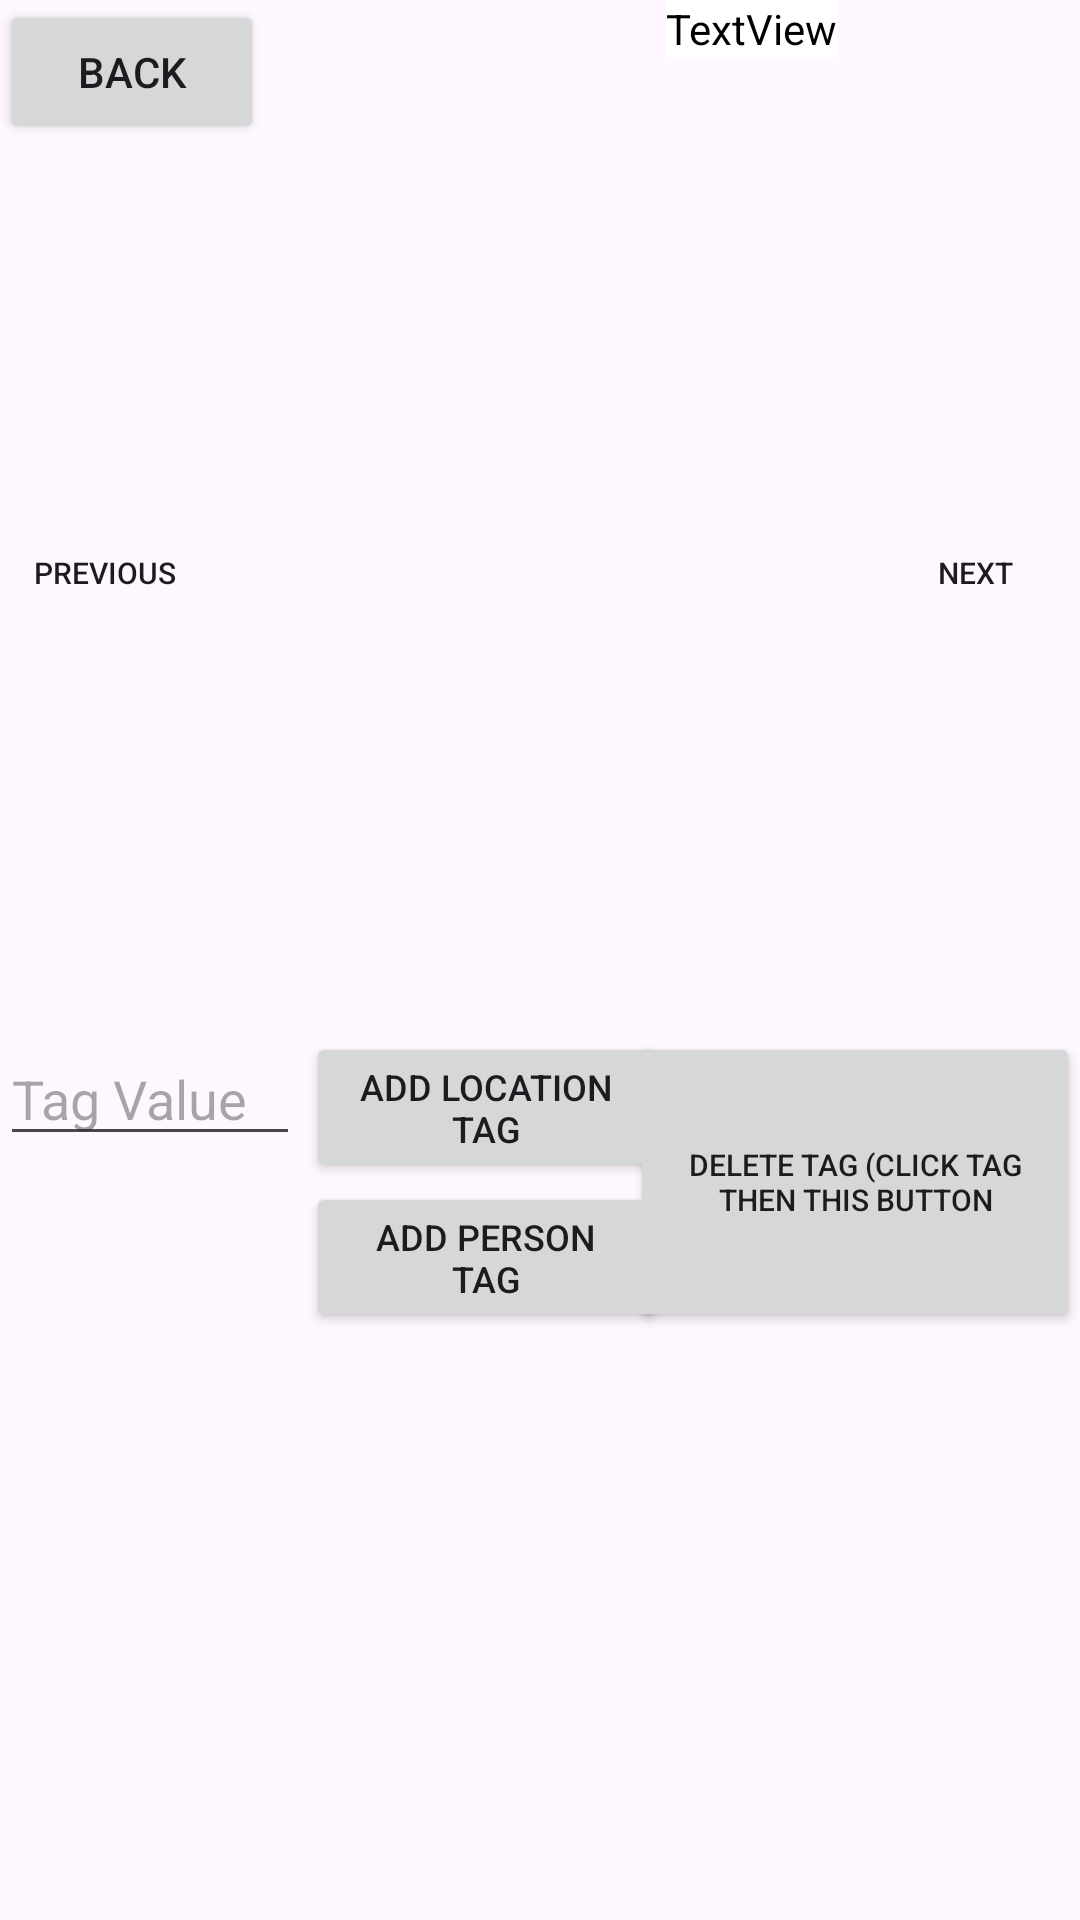

The Android layout XML behind this screen, and the referenced resources:
<!-- AndroidManifest.xml: application theme Theme.Android68 -->
<!-- res/layout/activity_multiple_photos_view.xml -->
<?xml version="1.0" encoding="utf-8"?>
<RelativeLayout
    xmlns:android="http://schemas.android.com/apk/res/android"
    xmlns:app="http://schemas.android.com/apk/res-auto"
    xmlns:tools="http://schemas.android.com/tools"
    android:layout_width="match_parent"
    android:layout_height="match_parent"
    tools:context="com.example.android68.MultiplePhotosViewActivity">
    <Button
        android:id="@+id/back"
        android:layout_width="wrap_content"
        android:layout_height="wrap_content"
        android:text="Back"
        android:layout_marginBottom="8dp"/>

    <ImageView
        android:id="@+id/imageView"
        android:layout_width="310dp"
        android:layout_height="344dp"
        android:layout_alignParentTop="true"
        android:layout_marginLeft="26dp"
        android:layout_marginRight="25dp"
        android:layout_toLeftOf="@id/nextBtn"
        android:layout_toRightOf="@id/previousBtn"
        android:contentDescription="Image" />

    <Button
        android:id="@+id/previousBtn"
        android:layout_width="70dp"
        android:layout_height="100dp"
        android:layout_marginTop="141dp"
        android:background="@null"
        android:text="Previous"
        android:textSize="10sp" />

    <Button
        android:id="@+id/nextBtn"
        android:layout_width="70dp"
        android:layout_height="100dp"
        android:layout_alignParentEnd="true"
        android:layout_marginTop="141dp"
        android:background="@null"
        android:text="Next"
        android:textSize="10dp" />

    <RelativeLayout
        android:id="@+id/relativeLayoutForAddTag"
        android:layout_width="match_parent"
        android:layout_height="wrap_content"
        android:layout_below="@id/imageView">


        <EditText
            android:id="@+id/addTagV"
            android:layout_width="100dp"
            android:layout_height="wrap_content"
            android:hint="Tag Value"
            android:inputType="text"/>

        <Button
            android:id="@+id/addTagAsLocation"
            android:layout_width="120dp"
            android:layout_height="50dp"
            android:layout_marginLeft="2dp"
            android:layout_toRightOf="@+id/addTagV"
            android:text="Add Location Tag"
            android:textSize="12sp" />

        <Button
            android:id="@+id/addTagAsPerson"
            android:layout_width="120dp"
            android:layout_height="50dp"
            android:layout_marginLeft="2dp"
            android:layout_toRightOf="@+id/addTagV"
            android:layout_below="@+id/addTagAsLocation"
            android:text="Add Person Tag"
            android:textSize="12sp" />

        <Button
            android:id="@+id/removeTagBtn"
            android:layout_width="150dp"
            android:layout_height="100dp"
            android:layout_alignRight="@+id/addTagAsLocation"
            android:layout_alignParentRight="true"
            android:text="Delete Tag (click Tag then this Button"
            android:textSize="10sp" />

    </RelativeLayout>

    <ListView
        android:id="@+id/tagsOfPhotoSlideshow"
        android:layout_width="match_parent"
        android:layout_height="match_parent"
        android:layout_alignParentBottom="true"
        android:layout_below="@id/relativeLayoutForAddTag"
        android:layout_centerHorizontal="true" />

    <TextView
        android:id="@+id/filename"
        android:layout_width="wrap_content"
        android:layout_height="wrap_content"
        android:layout_alignParentTop="true"
        android:layout_alignStart="@+id/imageView"
        android:layout_marginStart="126dp"
        android:background="@android:color/background_light"
        android:text="TextView"
        android:textColor="@android:color/background_dark" />

</RelativeLayout>
<!-- resources referenced by this layout -->
<resources>
  <style name="Theme.Android68" parent="Base.Theme.Android68" />
  <style name="Base.Theme.Android68" parent="Theme.Material3.DayNight.NoActionBar">
          
          
      </style>
</resources>
